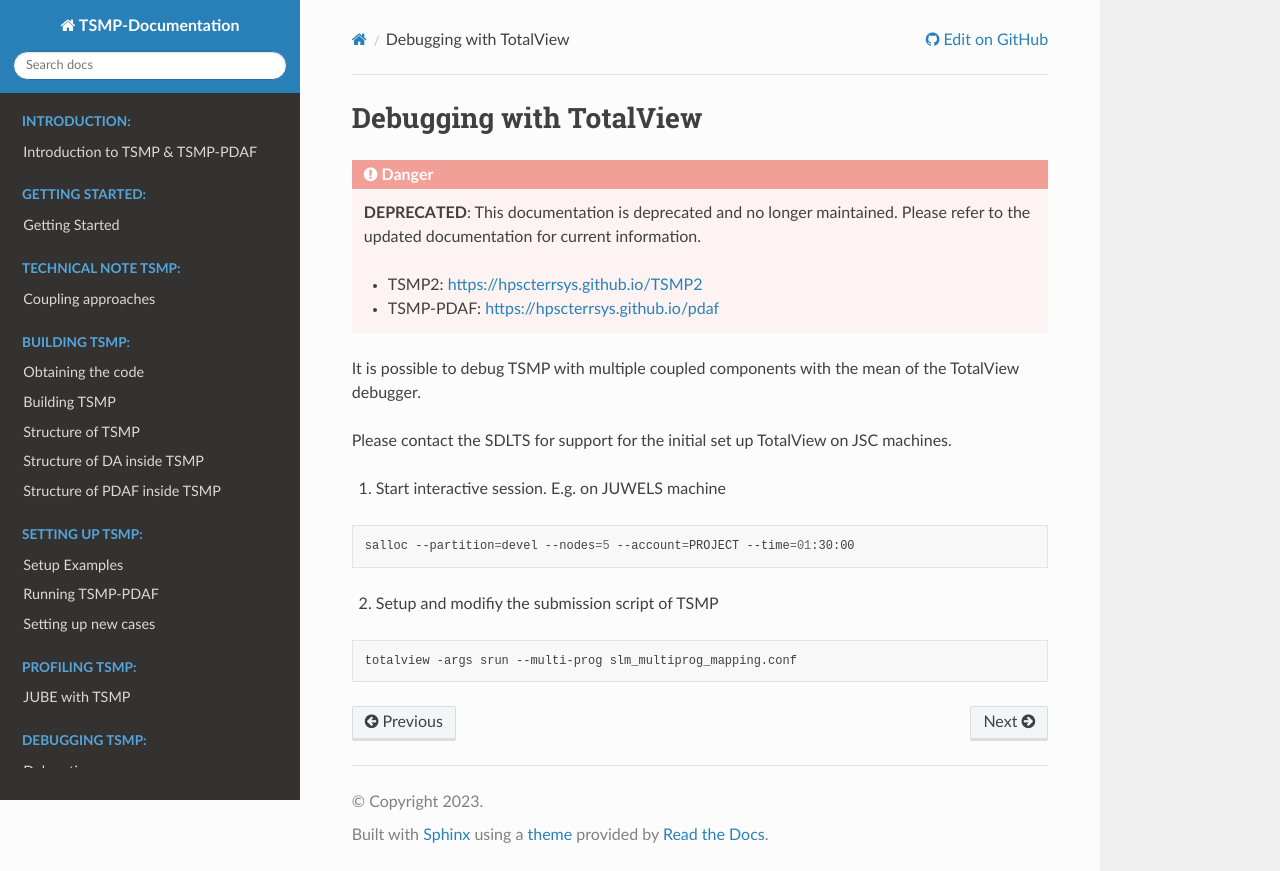

repository: HPSCTerrSys/TSMP · page: content/debugging/debugger.html · generator: sphinx

# Debugging with TotalView

It is possible to debug TSMP with multiple coupled components with the mean of the TotalView debugger. 

Please contact the SDLTS for support for the initial set up TotalView on JSC machines. 

1) Start interactive session. E.g. on JUWELS machine 
```sh
salloc --partition=devel --nodes=5 --account=PROJECT --time=01:30:00
```

2) Setup and modifiy the submission script of TSMP
```sh
totalview -args srun --multi-prog slm_multiprog_mapping.conf
```
